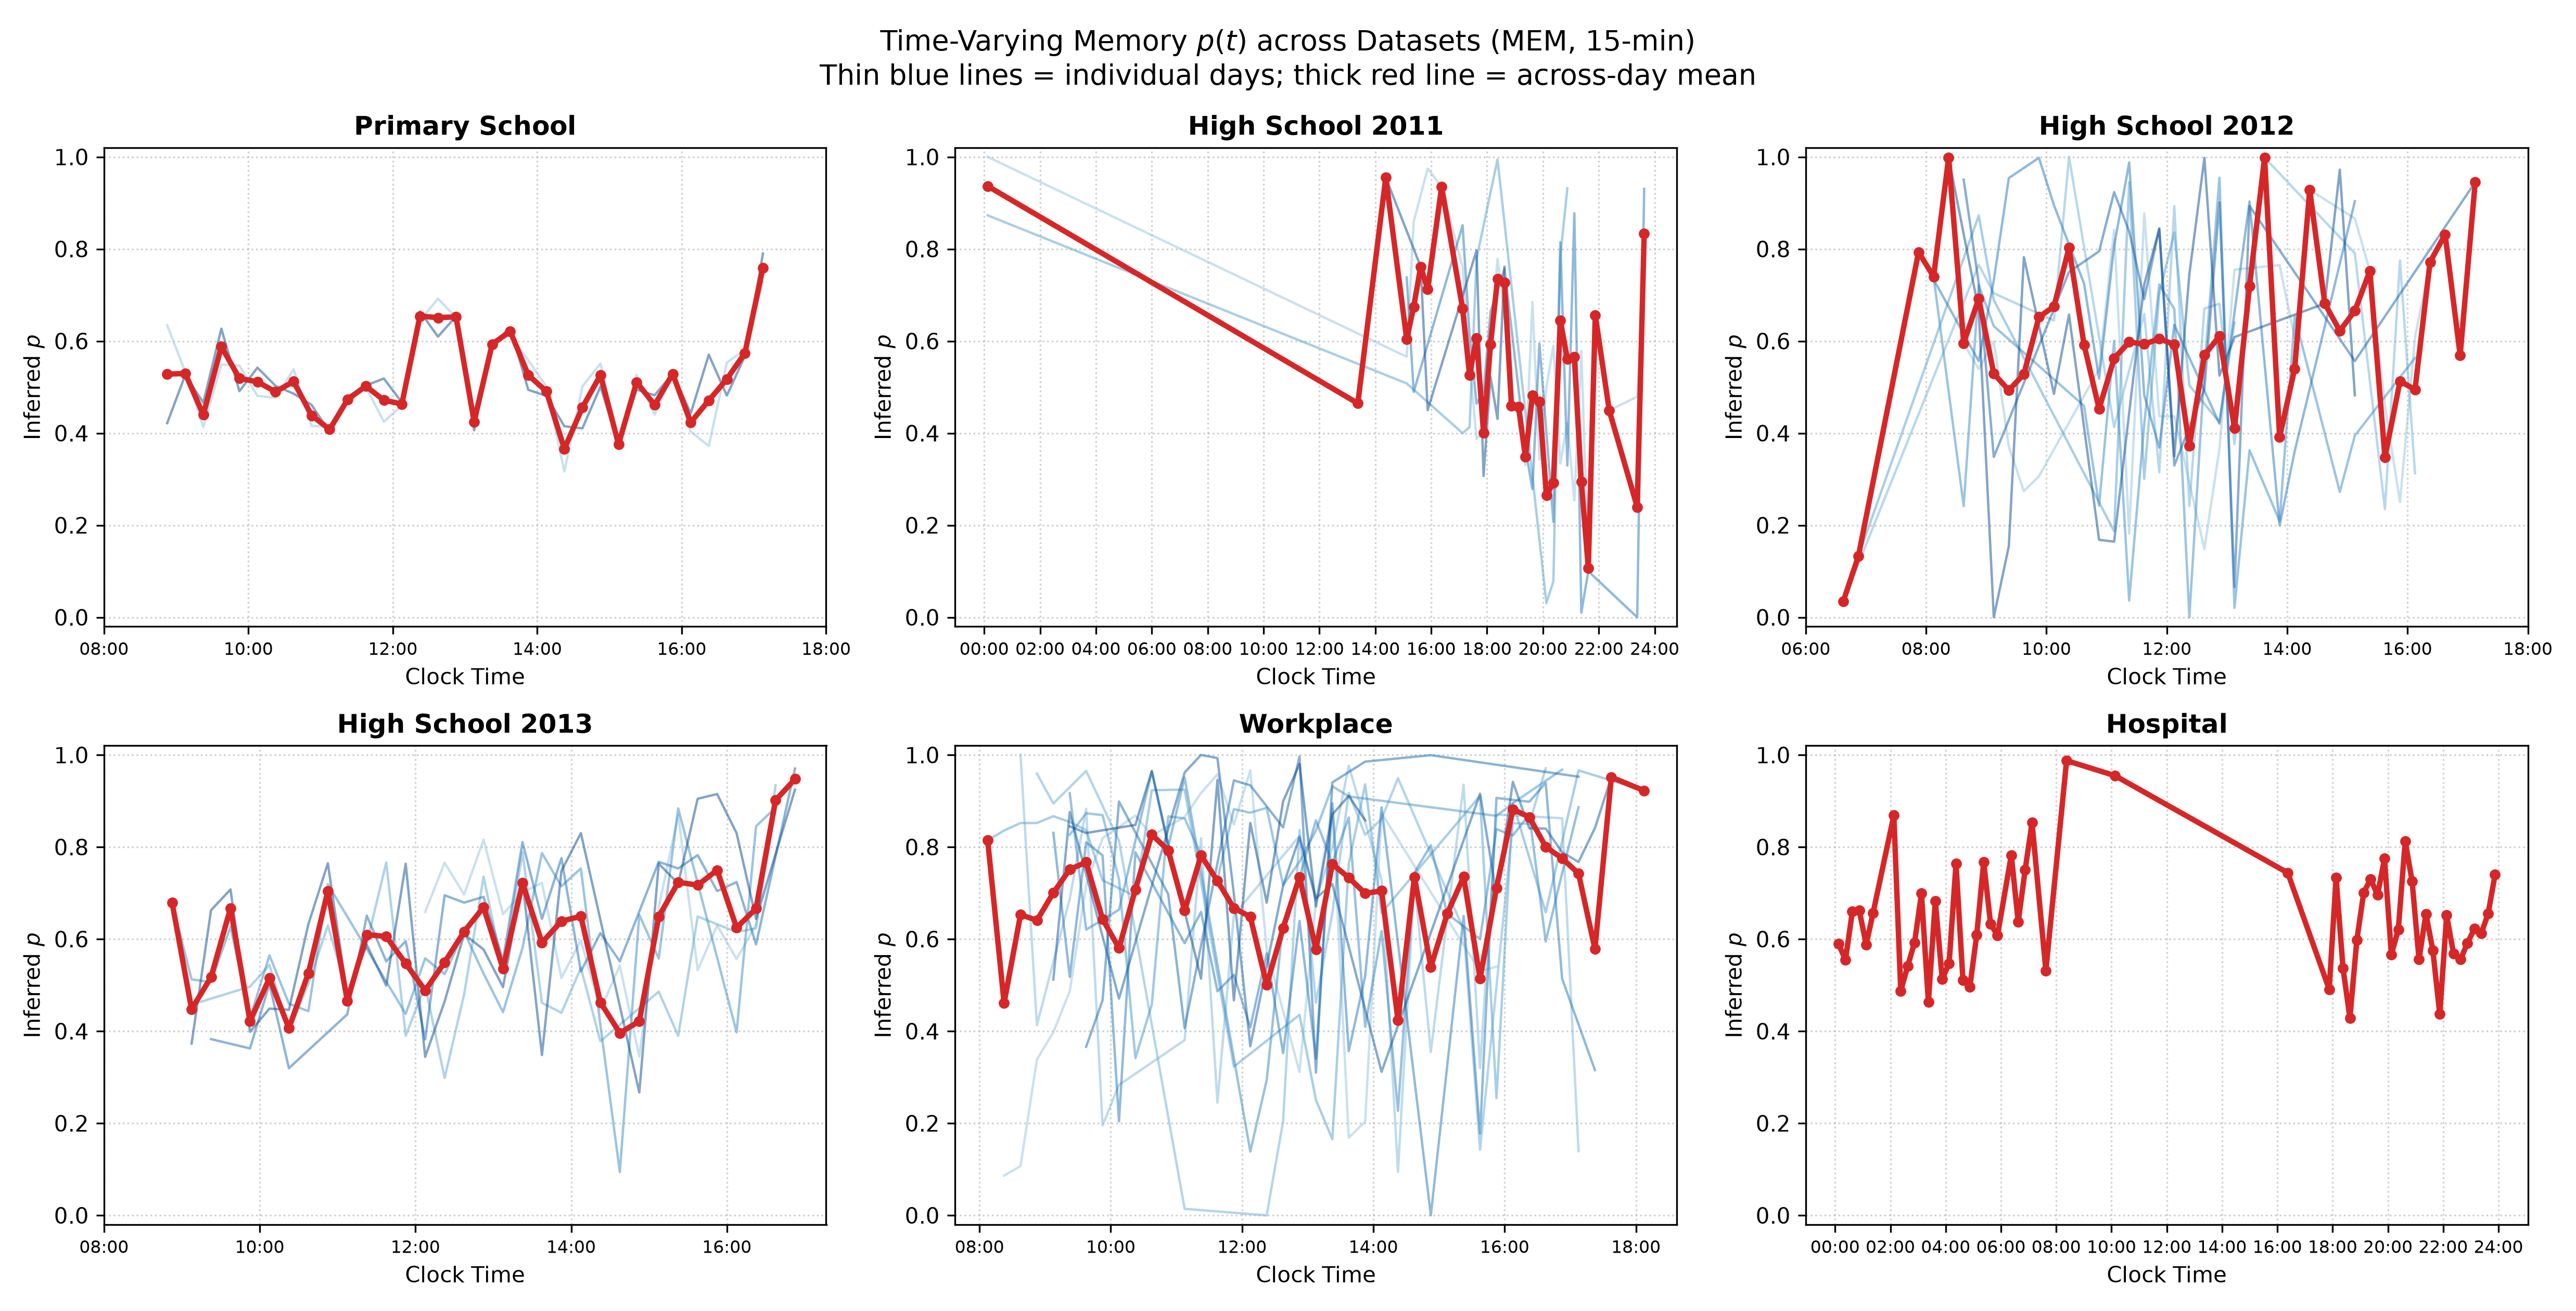

The data file committed next to this chart (first rows):
dataset, dataset_name, day, bin_minutes, clock_hour, p_hat, model
primaryschool, Primary School, Day 1, 15, 8.875, 0.6343, MEM
primaryschool, Primary School, Day 1, 15, 9.125, 0.5331, MEM
primaryschool, Primary School, Day 1, 15, 9.375, 0.4132, MEM
primaryschool, Primary School, Day 1, 15, 9.625, 0.549, MEM
primaryschool, Primary School, Day 1, 15, 9.875, 0.5467, MEM
primaryschool, Primary School, Day 1, 15, 10.12, 0.4809, MEM
primaryschool, Primary School, Day 1, 15, 10.38, 0.4767, MEM
primaryschool, Primary School, Day 1, 15, 10.62, 0.5387, MEM
primaryschool, Primary School, Day 1, 15, 10.88, 0.4156, MEM
primaryschool, Primary School, Day 1, 15, 11.12, 0.4142, MEM
primaryschool, Primary School, Day 1, 15, 11.38, 0.4676, MEM
primaryschool, Primary School, Day 1, 15, 11.62, 0.5009, MEM
primaryschool, Primary School, Day 1, 15, 11.88, 0.4247, MEM
primaryschool, Primary School, Day 1, 15, 12.12, 0.46, MEM
primaryschool, Primary School, Day 1, 15, 12.38, 0.6442, MEM
primaryschool, Primary School, Day 1, 15, 12.62, 0.6921, MEM
primaryschool, Primary School, Day 1, 15, 12.88, 0.6513, MEM
primaryschool, Primary School, Day 1, 15, 13.12, 0.4436, MEM
primaryschool, Primary School, Day 1, 15, 13.38, 0.5942, MEM
primaryschool, Primary School, Day 1, 15, 13.62, 0.6134, MEM
primaryschool, Primary School, Day 1, 15, 13.88, 0.558, MEM
primaryschool, Primary School, Day 1, 15, 14.12, 0.5013, MEM
primaryschool, Primary School, Day 1, 15, 14.38, 0.3167, MEM
primaryschool, Primary School, Day 1, 15, 14.62, 0.5015, MEM
primaryschool, Primary School, Day 1, 15, 14.88, 0.5512, MEM
primaryschool, Primary School, Day 1, 15, 15.12, 0.3747, MEM
primaryschool, Primary School, Day 1, 15, 15.38, 0.527, MEM
primaryschool, Primary School, Day 1, 15, 15.62, 0.4402, MEM
primaryschool, Primary School, Day 1, 15, 15.88, 0.5282, MEM
primaryschool, Primary School, Day 1, 15, 16.12, 0.4036, MEM
primaryschool, Primary School, Day 1, 15, 16.38, 0.3719, MEM
primaryschool, Primary School, Day 1, 15, 16.62, 0.5533, MEM
primaryschool, Primary School, Day 1, 15, 16.88, 0.5808, MEM
primaryschool, Primary School, Day 1, 15, 17.12, 0.7286, MEM
primaryschool, Primary School, Day 2, 15, 8.875, 0.4217, MEM
primaryschool, Primary School, Day 2, 15, 9.125, 0.5262, MEM
primaryschool, Primary School, Day 2, 15, 9.375, 0.4663, MEM
primaryschool, Primary School, Day 2, 15, 9.625, 0.6269, MEM
primaryschool, Primary School, Day 2, 15, 9.875, 0.4912, MEM
primaryschool, Primary School, Day 2, 15, 10.12, 0.5421, MEM
primaryschool, Primary School, Day 2, 15, 10.38, 0.5028, MEM
primaryschool, Primary School, Day 2, 15, 10.62, 0.4857, MEM
primaryschool, Primary School, Day 2, 15, 10.88, 0.4613, MEM
primaryschool, Primary School, Day 2, 15, 11.12, 0.4018, MEM
primaryschool, Primary School, Day 2, 15, 11.38, 0.4792, MEM
primaryschool, Primary School, Day 2, 15, 11.62, 0.5033, MEM
primaryschool, Primary School, Day 2, 15, 11.88, 0.5186, MEM
primaryschool, Primary School, Day 2, 15, 12.12, 0.4666, MEM
primaryschool, Primary School, Day 2, 15, 12.38, 0.6642, MEM
primaryschool, Primary School, Day 2, 15, 12.62, 0.6096, MEM
primaryschool, Primary School, Day 2, 15, 12.88, 0.6538, MEM
primaryschool, Primary School, Day 2, 15, 13.12, 0.4062, MEM
primaryschool, Primary School, Day 2, 15, 13.38, 0.5921, MEM
primaryschool, Primary School, Day 2, 15, 13.62, 0.6291, MEM
primaryschool, Primary School, Day 2, 15, 13.88, 0.4942, MEM
primaryschool, Primary School, Day 2, 15, 14.12, 0.4808, MEM
primaryschool, Primary School, Day 2, 15, 14.38, 0.415, MEM
primaryschool, Primary School, Day 2, 15, 14.62, 0.4104, MEM
primaryschool, Primary School, Day 2, 15, 14.88, 0.5011, MEM
primaryschool, Primary School, Day 2, 15, 15.12, 0.3772, MEM
... 600 more rows
